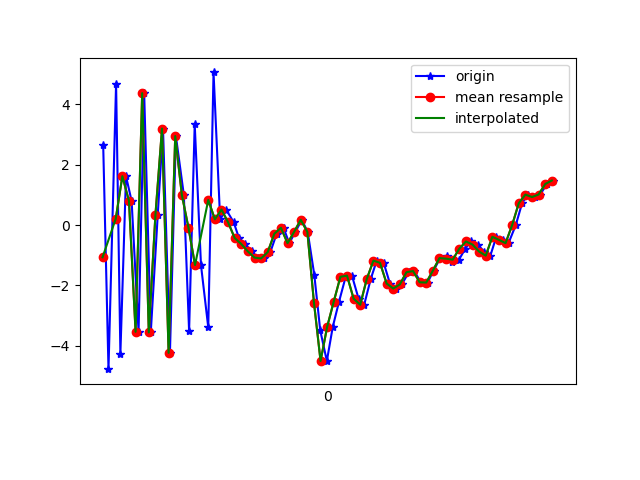

The table this chart was drawn from, first rows:
1617738254802, 433891430127214, 2.6393065, 1.6451294, 7.0939837
1617738254818, 433891449357984, -4.779, 0.1302, -3.26
1617738254841, 433891468588754, 4.686, 1.563, 1.388
1617738254854, 433891487819524, -4.266, 0.4828, 3.567
1617738254871, 433891507050294, 1.62, 1.55, -5.875
1617738254888, 433891526281064, 0.7979, 1.42, 9.003
1617738254909, 433891545511834, -3.541, 0.5789, -6.118
1617738254926, 433891564742604, 4.372, 2.195, 2.776
1617738254946, 433891583973374, -3.561, 0.857, 4.144
1617738254967, 433891603204144, 0.3222, 1.702, -6.912
1617738254983, 433891622434914, 3.198, 1.878, 7.698
1617738255004, 433891641665684, -4.238, 0.3613, -1.21
1617738255022, 433891661022783, 2.951, 2.032, -4.264
1617738255046, 433891680253553, 1.006, 1.885, 8.625
1617738255062, 433891699484323, -3.511, 0.8239, -4.495
1617738255079, 433891718715093, 3.343, 2.333, -1.378
1617738255098, 433891737945863, -1.327, 1.357, 7.747
1617738255120, 433891757176633, -3.394, 1.251, -6.555
1617738255136, 433891776407403, 5.06, 2.454, 0.03802
1617738255156, 433891795638173, 0.1901, 1.844, 5.748
1617738255174, 433891814868943, 0.5132, 1.75, 1.71
1617738255197, 433891834099713, 0.09254, 1.765, -1.365
1617738255213, 433891853330483, -0.43, 1.365, -2.25
1617738255232, 433891872561253, -0.6298, 1.206, -2.926
1617738255251, 433891891792023, -0.8757, 1.406, -3.306
1617738255270, 433891911022793, -1.08, 1.502, -3.513
1617738255289, 433891930253563, -1.107, 1.437, -3.75
1617738255308, 433891949484333, -0.8975, 1.41, -3.509
1617738255327, 433891968715103, -0.2901, 2.123, -3.168
1617738255348, 433891987945873, -0.09177, 3.203, -3.199
1617738255365, 433892007176643, -0.6019, 3.127, -3.442
1617738255384, 433892026407413, -0.2239, 2.597, -1.927
1617738255403, 433892045638183, 0.1737, 1.542, -1.527
1617738255421, 433892064868953, -0.2264, 1.266, -1.361
1617738255441, 433892084099723, -1.65, 2.094, 0.0223
1617738255459, 433892103330493, -3.491, 0.4203, 3.298
1617738255479, 433892122561263, -4.508, -2.725, 6.074
1617738255497, 433892141792033, -3.373, -3.106, 7.525
1617738255516, 433892161022803, -2.536, -2.874, 8.741
1617738255536, 433892180253573, -1.718, -2.921, 10.53
1617738255555, 433892199484343, -1.677, -1.714, 11.94
1617738255575, 433892218715113, -2.44, 0.06672, 11.67
1617738255592, 433892237945883, -2.644, 1.282, 10.15
1617738255612, 433892257176653, -1.785, 0.9045, 8.64
1617738255630, 433892276407423, -1.18, -0.6378, 7.957
1617738255651, 433892295638193, -1.254, -2.33, 7.543
1617738255670, 433892314868963, -1.94, -1.187, 4.856
1617738255688, 433892334099733, -2.104, -0.8385, 2.478
1617738255706, 433892353330503, -1.97, -1.102, 2.245
1617738255727, 433892372561273, -1.563, -1.208, 2.817
1617738255743, 433892391792043, -1.526, -0.9322, 2.365
1617738255764, 433892411022813, -1.899, -0.5963, 0.4188
1617738255784, 433892430253583, -1.906, -0.5058, -1.891
1617738255802, 433892449484353, -1.511, -0.1561, -2.845
1617738255822, 433892468715123, -1.096, -0.2172, -2.803
1617738255842, 433892487945893, -1.02, -0.1279, -2.821
1617738255859, 433892507176663, -1.211, -0.02958, -3.146
1617738255879, 433892526407433, -1.149, 0.4209, -3.682
1617738255898, 433892545638203, -0.7857, 1.143, -4.248
1617738255915, 433892564868973, -0.5455, 2.053, -4.766
1617738255936, 433892584099743, -0.648, 2.28, -4.562
... 12 more rows
